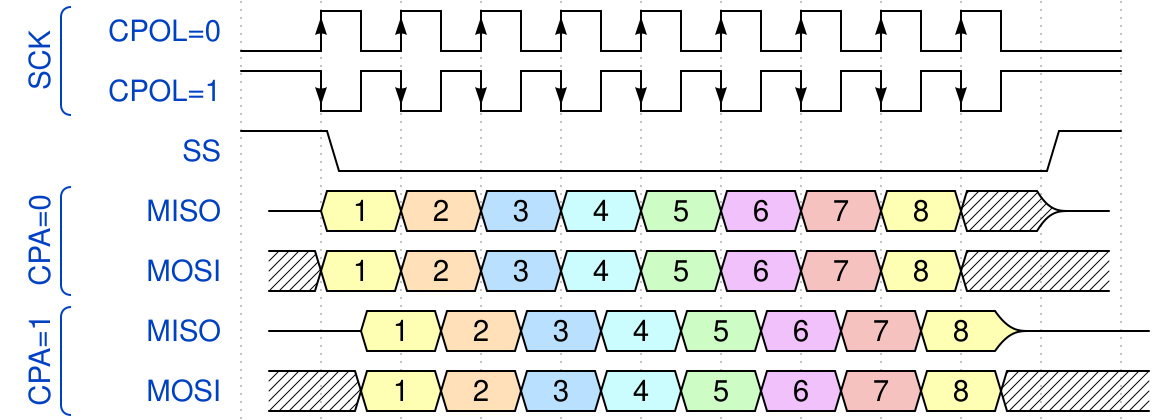

Give the WaveDrom (WaveJSON) description of this timing diagram.

{signal: [
    ['SCK',
        {name: 'CPOL=0', wave: 'lP........l'},
        {name: 'CPOL=1', wave: 'hN........h'}],
        {name: 'SS', wave: '10........1'},
    ['CPA=0',
        {name: 'MISO', wave: 'z34567893xz', data: ['1','2','3','4','5','6','7','8'], phase: 0.15},
        {name: 'MOSI', wave: 'x34567893x.', data: ['1','2','3','4','5','6','7','8'], phase: 0.15}],
    ['CPA=1',
        {name: 'MISO', wave: 'z34567893z.', data: ['1','2','3','4','5','6','7','8'], phase: -0.35},
        {name: 'MOSI', wave: 'x34567893x.', data: ['1','2','3','4','5','6','7','8'], phase: -0.35}],
]}
